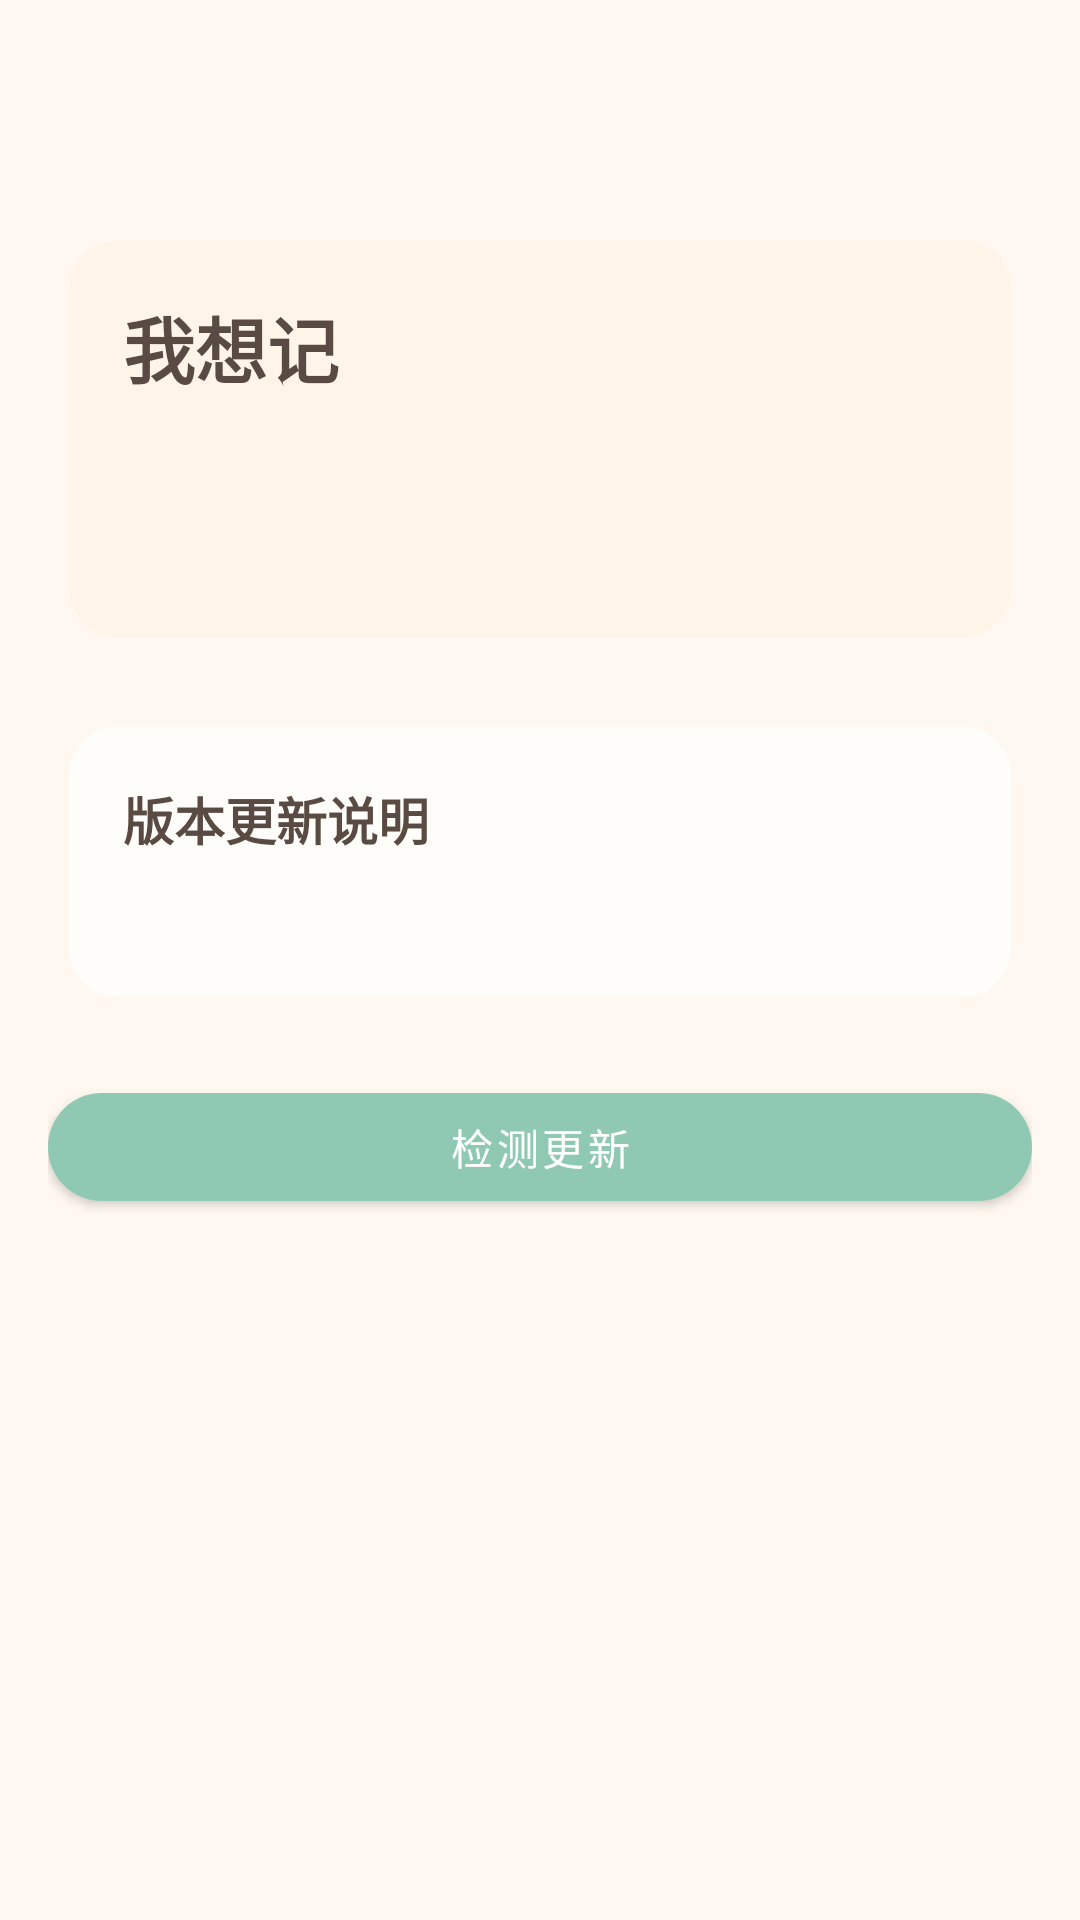

The Android layout XML behind this screen, and the referenced resources:
<!-- AndroidManifest.xml: application theme Theme.Ledger -->
<!-- res/layout/activity_about.xml -->
<?xml version="1.0" encoding="utf-8"?>
<LinearLayout xmlns:android="http://schemas.android.com/apk/res/android"
    xmlns:app="http://schemas.android.com/apk/res-auto"
    android:layout_width="match_parent"
    android:layout_height="match_parent"
    android:background="?attr/ledgerSurfaceBackground"
    android:orientation="vertical">

    <com.google.android.material.appbar.MaterialToolbar
        android:id="@+id/toolbar"
        android:layout_width="match_parent"
        android:layout_height="?attr/actionBarSize"
        android:backgroundTint="?attr/ledgerSurfaceBackground"
        app:navigationIconTint="?attr/ledgerToolbarIcon"
        app:titleTextColor="?attr/ledgerTextPrimary" />

    <androidx.core.widget.NestedScrollView
        android:layout_width="match_parent"
        android:layout_height="match_parent"
        android:fillViewport="true">

        <LinearLayout
            android:layout_width="match_parent"
            android:layout_height="wrap_content"
            android:orientation="vertical"
            android:padding="16dp">

            <com.google.android.material.card.MaterialCardView
                android:layout_width="match_parent"
                android:layout_height="wrap_content"
                app:cardElevation="0dp">

                <LinearLayout
                    android:layout_width="match_parent"
                    android:layout_height="wrap_content"
                    android:background="?attr/ledgerSurfacePanel"
                    android:orientation="vertical"
                    android:padding="18dp">

                    <TextView
                        android:layout_width="wrap_content"
                        android:layout_height="wrap_content"
                        android:text="@string/app_name"
                        android:textColor="?attr/ledgerTextPrimary"
                        android:textSize="24sp"
                        android:textStyle="bold" />

                    <TextView
                        android:id="@+id/textVersionValue"
                        android:layout_width="wrap_content"
                        android:layout_height="wrap_content"
                        android:layout_marginTop="8dp"
                        android:textColor="?attr/ledgerTextSecondary"
                        android:textSize="14sp" />

                    <TextView
                        android:id="@+id/textAboutContent"
                        android:layout_width="match_parent"
                        android:layout_height="wrap_content"
                        android:layout_marginTop="14dp"
                        android:lineSpacingExtra="3dp"
                        android:textColor="?attr/ledgerTextPrimary"
                        android:textSize="15sp" />
                </LinearLayout>
            </com.google.android.material.card.MaterialCardView>

            <com.google.android.material.card.MaterialCardView
                android:layout_width="match_parent"
                android:layout_height="wrap_content"
                android:layout_marginTop="14dp"
                app:cardElevation="0dp">

                <LinearLayout
                    android:layout_width="match_parent"
                    android:layout_height="wrap_content"
                    android:orientation="vertical"
                    android:padding="18dp">

                    <TextView
                        android:layout_width="wrap_content"
                        android:layout_height="wrap_content"
                        android:text="@string/about_update_notes_title"
                        android:textColor="?attr/ledgerTextPrimary"
                        android:textSize="17sp"
                        android:textStyle="bold" />

                    <TextView
                        android:id="@+id/textUpdateNotesValue"
                        android:layout_width="match_parent"
                        android:layout_height="wrap_content"
                        android:layout_marginTop="10dp"
                        android:lineSpacingExtra="4dp"
                        android:textColor="?attr/ledgerTextSecondary"
                        android:textSize="14sp" />
                </LinearLayout>
            </com.google.android.material.card.MaterialCardView>

            <com.google.android.material.button.MaterialButton
                android:id="@+id/buttonCheckUpdate"
                android:layout_width="match_parent"
                android:layout_height="wrap_content"
                android:layout_marginTop="18dp"
                android:text="@string/about_check_update"
                app:backgroundTint="?attr/ledgerBrandPrimary"
                app:cornerRadius="18dp" />

            <TextView
                android:id="@+id/textUpdateStatus"
                android:layout_width="match_parent"
                android:layout_height="wrap_content"
                android:layout_marginTop="12dp"
                android:gravity="center"
                android:textColor="?attr/ledgerTextSecondary"
                android:textSize="13sp"
                android:visibility="gone" />

            <com.google.android.material.progressindicator.LinearProgressIndicator
                android:id="@+id/progressUpdate"
                android:layout_width="match_parent"
                android:layout_height="wrap_content"
                android:layout_marginTop="10dp"
                android:visibility="gone"
                app:indicatorColor="?attr/ledgerBrandPrimary"
                app:trackColor="?attr/ledgerSurfaceSoftAlt" />
        </LinearLayout>
    </androidx.core.widget.NestedScrollView>

</LinearLayout>
<!-- resources referenced by this layout -->
<resources>
  <string name="about_check_update">检测更新</string>
  <string name="about_update_notes_title">版本更新说明</string>
  <string name="app_name">我想记</string>
  <style name="Theme.Ledger" parent="Theme.Ledger.Warm" />
  <style name="Theme.Ledger.Base" parent="Theme.MaterialComponents.DayNight.NoActionBar">
          <item name="colorPrimary">?attr/ledgerBrandPrimary</item>
          <item name="colorPrimaryVariant">?attr/ledgerBrandPrimaryDark</item>
          <item name="colorOnPrimary">?attr/ledgerTextInverse</item>
          <item name="colorSecondary">?attr/ledgerBrandSecondary</item>
          <item name="colorSecondaryVariant">?attr/ledgerBrandSecondary</item>
          <item name="colorOnSecondary">?attr/ledgerTextPrimary</item>
          <item name="android:statusBarColor">?attr/colorPrimaryVariant</item>
          <item name="android:windowBackground">?attr/ledgerSurfaceBackground</item>
          <item name="android:navigationBarColor">?attr/ledgerSurfaceCard</item>
          <item name="materialCardViewStyle">@style/Widget.Ledger.Card</item>
          <item name="android:textColorPrimary">?attr/ledgerTextPrimary</item>
          <item name="android:textColorSecondary">?attr/ledgerTextSecondary</item>
      </style>
  <color name="warm_brand_primary">#8FC9B4</color>
  <color name="warm_brand_primary_dark">#78B59E</color>
  <color name="warm_brand_secondary">#F1D79A</color>
  <color name="warm_brand_tertiary">#BCD9F6</color>
  <color name="warm_surface_background">#FFF8F0</color>
  <color name="warm_surface_card">#FFFDF9</color>
  <color name="warm_surface_soft">#F9F0E5</color>
  <color name="warm_surface_soft_alt">#F4E7D8</color>
  <color name="warm_surface_accent">#F6FBF8</color>
  <color name="warm_surface_panel">#FFF4E8</color>
  <color name="warm_surface_keyboard">#F2E7DA</color>
  <color name="warm_text_primary">#594A43</color>
  <color name="warm_text_secondary">#857168</color>
  <color name="warm_text_muted">#B29E94</color>
  <color name="warm_text_inverse">#FFFFFFFF</color>
  <color name="warm_text_inverse_soft">#CCFFFFFF</color>
  <color name="warm_divider">#E9DDD0</color>
  <color name="warm_ring_track">#EFE5D8</color>
  <color name="warm_outline_soft">#E6D7C6</color>
  <color name="warm_income">#6FB8A1</color>
  <color name="warm_expense">#E2A07E</color>
  <color name="warm_warning">#F1C878</color>
  <color name="warm_danger">#D98574</color>
  <color name="white">#FFFFFFFF</color>
  <color name="warm_toolbar_icon">#6C5C55</color>
  <color name="warm_key_fill">#93CBB7</color>
  <color name="warm_key_fill_pressed">#5FA78E</color>
  <color name="warm_key_stroke">#87C2AD</color>
  <color name="warm_key_stroke_pressed">#4F907A</color>
  <style name="Widget.Ledger.Card" parent="Widget.MaterialComponents.CardView">
          <item name="cardBackgroundColor">?attr/ledgerSurfaceCard</item>
          <item name="cardCornerRadius">16dp</item>
          <item name="cardUseCompatPadding">true</item>
      </style>
</resources>
